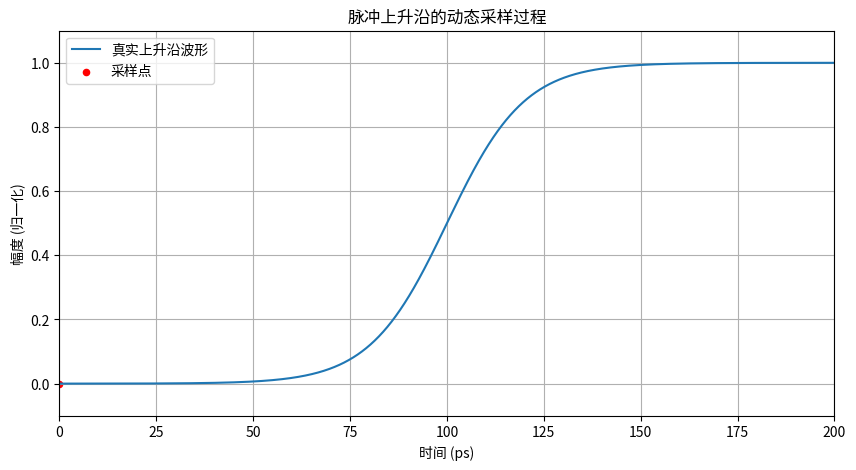

Write the Python code that produced this figure.
import matplotlib.pyplot as plt
import numpy as np
import matplotlib.animation as animation

# 参数
f_ref = 100e6
pulser_freq = f_ref / 20  # 脉冲频率
sample_freq = (2048/20719) * f_ref  # 采样频率

# 脉冲周期
T_pulser = 1 / pulser_freq

# 定义脉冲上升沿波形（平滑阶跃函数）
t_edge = np.linspace(0, 200e-12, 2000)  # 200 ps 时间窗口
edge_waveform = 0.5 * (1 + np.tanh((t_edge - 100e-12) / 20e-12))

# 生成采样点
num_samples = 2000
sample_times = np.arange(num_samples) / sample_freq
sample_phase = (sample_times % T_pulser)

# 只保留落在上升沿窗口内的采样点
mask = (sample_phase >= 0) & (sample_phase <= 200e-12)
sample_times_edge = sample_phase[mask]
sample_values_edge = 0.5 * (1 + np.tanh((sample_times_edge - 100e-12) / 20e-12))

# 动画绘制
fig, ax = plt.subplots(figsize=(10,5))
ax.plot(t_edge*1e12, edge_waveform, label="真实上升沿波形")
scat = ax.scatter([], [], color="red", s=20, label="采样点")

ax.set_xlim(0, 200)
ax.set_ylim(-0.1, 1.1)
ax.set_xlabel("时间 (ps)")
ax.set_ylabel("幅度 (归一化)")
ax.set_title("脉冲上升沿的动态采样过程")
ax.legend()
ax.grid(True)

def update(frame):
    # 每帧增加一些采样点
    scat.set_offsets(np.c_[sample_times_edge[:frame]*1e12,
                           sample_values_edge[:frame]])
    return scat,

ani = animation.FuncAnimation(fig, update, frames=len(sample_times_edge),
                              interval=30, blit=True)

# 保存为 GIF
ani.save("sampling_edge.gif", writer="pillow")
print("动画已导出为 sampling_edge.gif")

# 保存为 HTML（可在浏览器中播放）
ani.save("sampling_edge.html", writer="html")
print("动画已导出为 sampling_edge.html")
